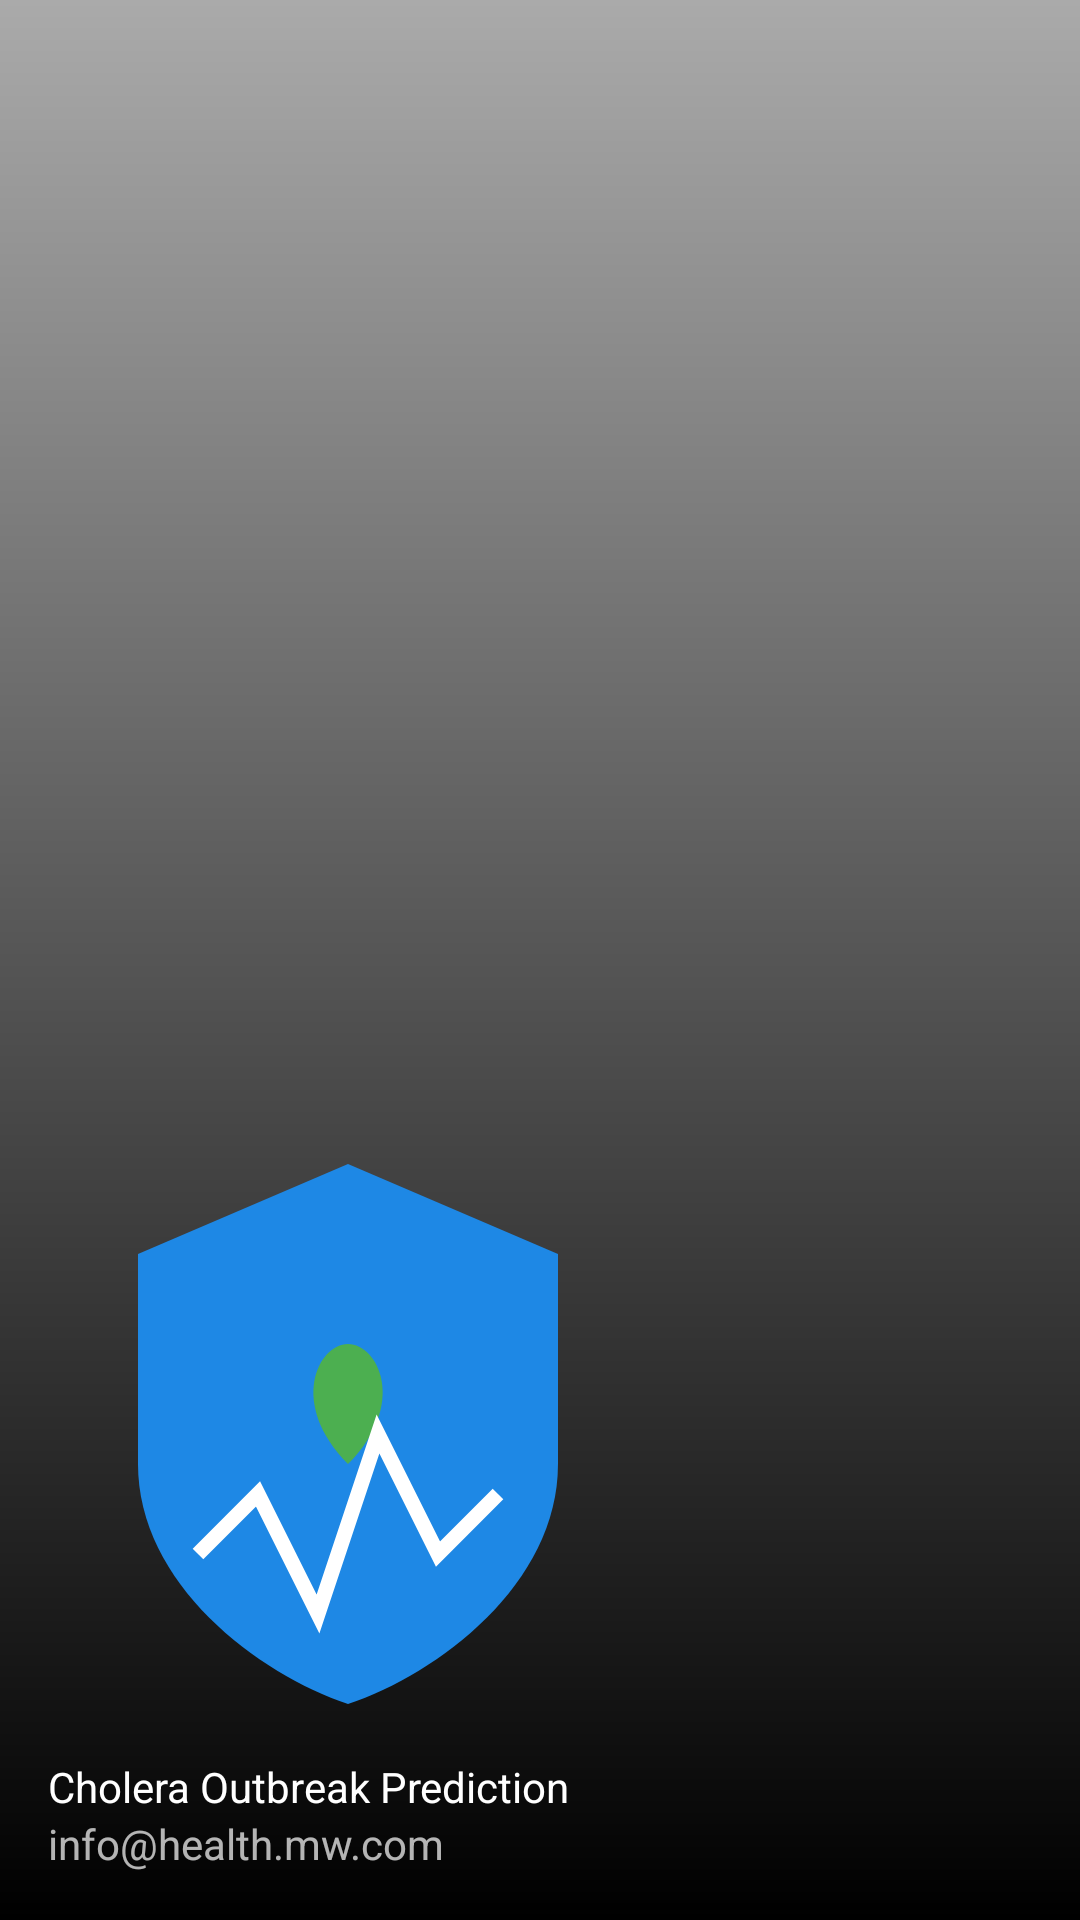

Write the Android layout XML for this screen, with the resource values it uses.
<!-- AndroidManifest.xml: application theme Theme.Eagleeye -->
<!-- res/layout/nav_header.xml -->
<?xml version="1.0" encoding="utf-8"?>
<LinearLayout xmlns:android="http://schemas.android.com/apk/res/android"
    android:layout_width="match_parent"
    android:layout_height="wrap_content"
    android:background="@drawable/side_nav_bar"
    android:gravity="bottom"
    android:orientation="vertical"
    android:padding="16dp"
    android:theme="@style/ThemeOverlay.AppCompat.Dark">

    <ImageView
        android:layout_width="wrap_content"
        android:layout_height="wrap_content"
        android:paddingTop="@dimen/nav_header_vertical_spacing"
        android:src="@drawable/ic_logo" />

    <TextView
        android:layout_width="match_parent"
        android:layout_height="wrap_content"
        android:paddingTop="8dp"
        android:text="Cholera Outbreak Prediction"
        android:textAppearance="@style/TextAppearance.AppCompat.Body1" />

    <TextView
        android:layout_width="match_parent"
        android:layout_height="wrap_content"
        android:text="info@health.mw.com" />

</LinearLayout>
<!-- resources referenced by this layout -->
<resources>
  <!-- drawable ic_logo (drawable) -->
  <vector xmlns:android="http://schemas.android.com/apk/res/android"
      android:width="200dp"
      android:height="200dp"
      android:viewportWidth="200"
      android:viewportHeight="200">
  
      
      <path
          android:fillColor="#1E88E5"
          android:pathData="M100,10 L170,40 L170,110 C170,150 130,180 100,190 C70,180 30,150 30,110 L30,40 Z"/>
  
      
      <path
          android:fillColor="#4CAF50"
          android:pathData="M100,70 C110,70 120,90 100,110 C80,90 90,70 100,70 Z"/>
  
      
      <path
          android:strokeColor="#FFFFFF"
          android:strokeWidth="5"
          android:fillColor="@android:color/transparent"
      android:pathData="M50,140 L70,120 L90,160 L110,100 L130,140 L150,120"/>
  
      
      
  </vector>
  <!-- drawable side_nav_bar (drawable) -->
  <?xml version="1.0" encoding="utf-8"?>
  <layer-list xmlns:android="http://schemas.android.com/apk/res/android">
      <item>
          <shape android:shape="rectangle">
              <gradient
                  android:angle="270"
                  android:endColor="@android:color/black"
                  android:startColor="@android:color/darker_gray" />
          </shape>
      </item>
  </layer-list>
  <style name="Theme.Eagleeye" parent="Theme.MaterialComponents.DayNight.NoActionBar">
          
  
  
  
          
  
  
  
  
  
          
      </style>
</resources>
